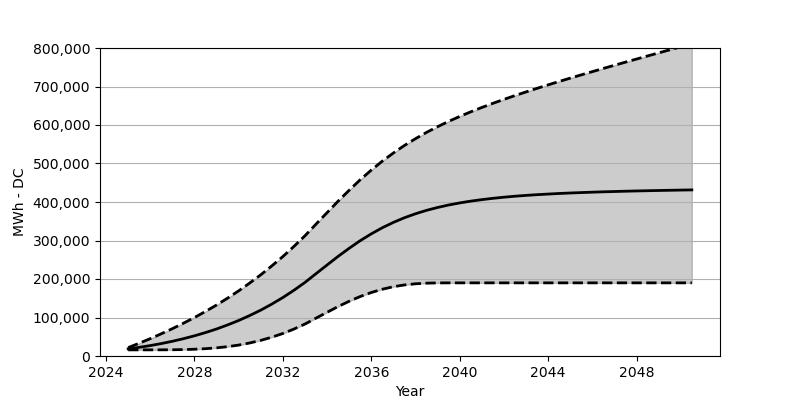

The file beside this chart, header and first rows:
Date, Low, Base, High
2025-01, 15958, 18566, 21824
2025-07, 15958, 22473, 33174
2026-01, 15979, 27071, 45049
2026-07, 16061, 32266, 57698
2027-01, 16247, 38215, 70986
2027-07, 16690, 44864, 85047
2028-01, 17566, 52410, 99933
2028-07, 18999, 60842, 115747
2029-01, 21236, 70203, 132509
2029-07, 24277, 80707, 150302
2030-01, 28432, 92274, 169322
2030-07, 33864, 105057, 189485
2031-01, 40637, 119190, 211000
2031-07, 48822, 134756, 233937
2032-01, 58543, 151889, 258420
2032-07, 69986, 170662, 284625
2033-01, 83171, 191238, 312562
2033-07, 98346, 213804, 342509
2034-01, 113644, 236514, 372569
2034-07, 128499, 258729, 402145
2035-01, 142302, 279862, 430690
2035-07, 154508, 299501, 457740
2036-01, 164982, 317324, 482966
2036-07, 173455, 333190, 506181
2037-01, 180022, 347107, 527500
2037-07, 184630, 359157, 546880
2038-01, 187620, 369487, 564591
2038-07, 189217, 378321, 580847
2039-01, 189846, 385816, 595702
2039-07, 189980, 392187, 609444
2040-01, 190001, 397619, 622278
2040-07, 190001, 402258, 634237
2041-01, 190001, 406176, 645617
2041-07, 190001, 409547, 656297
2042-01, 190001, 412495, 666586
2042-07, 190001, 414990, 676482
2043-01, 190001, 417155, 685976
2043-07, 190001, 419010, 695244
2044-01, 190001, 420629, 704326
2044-07, 190001, 422144, 713130
2045-01, 190001, 423381, 721799
2045-07, 190001, 424474, 730283
2046-01, 190001, 425515, 738675
2046-07, 190001, 426463, 747015
2047-01, 190001, 427247, 755179
2047-07, 190001, 428020, 763282
2048-01, 190001, 428690, 771364
2048-07, 190001, 429319, 779405
2049-01, 190001, 429896, 787353
2049-07, 190001, 430432, 795290
2050-01, 190001, 430958, 803146
2050-07, 190001, 431412, 811011
